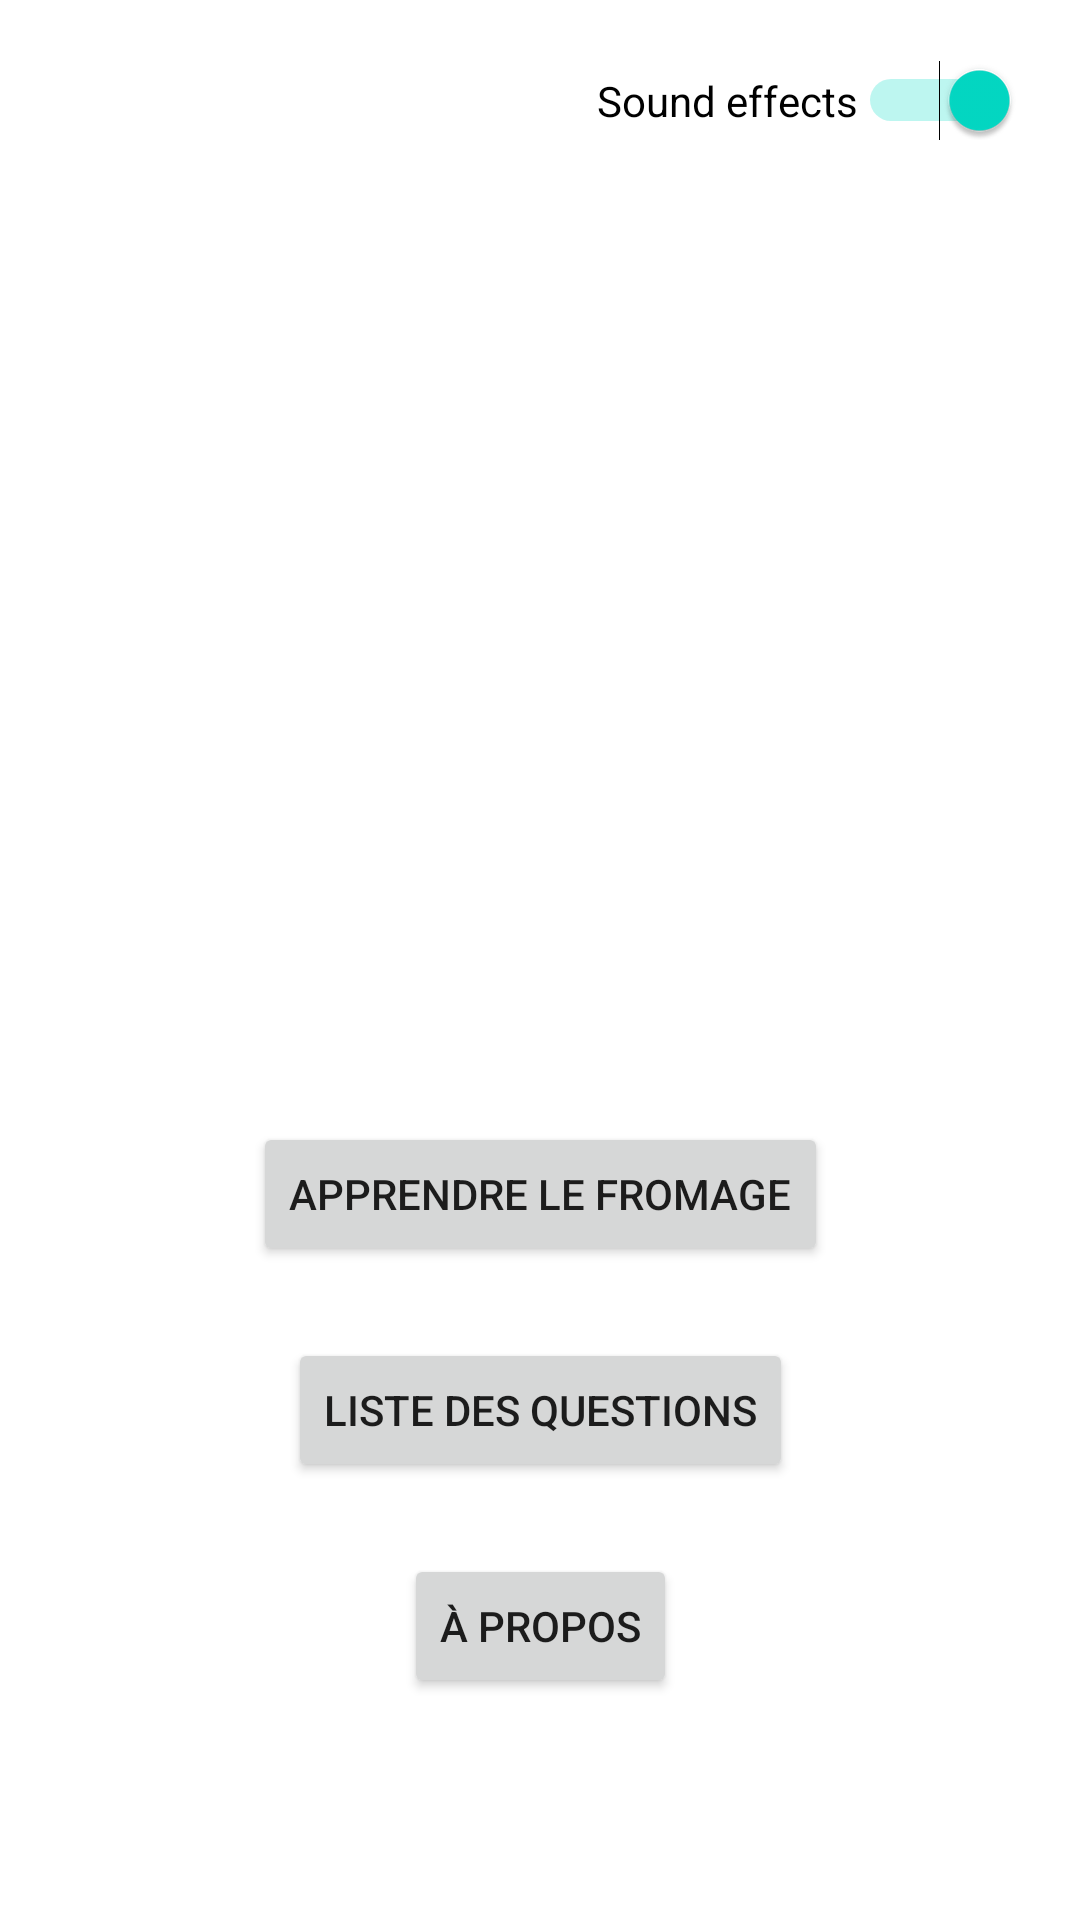

The Android layout XML behind this screen, and the referenced resources:
<!-- AndroidManifest.xml: application theme Theme.MyCheeseOrNothing -->
<!-- res/layout/activity_main.xml -->
<?xml version="1.0" encoding="utf-8"?>
<androidx.constraintlayout.widget.ConstraintLayout xmlns:android="http://schemas.android.com/apk/res/android"
    xmlns:app="http://schemas.android.com/apk/res-auto"
    xmlns:tools="http://schemas.android.com/tools"
    android:layout_width="match_parent"
    android:layout_height="match_parent"
    tools:context=".MainActivity">

    <androidx.constraintlayout.widget.ConstraintLayout
        android:layout_width="match_parent"
        android:layout_height="match_parent">

        <Button
            android:id="@+id/learnCheeseButton"
            android:layout_width="wrap_content"
            android:layout_height="wrap_content"
            android:text="Apprendre le fromage"
            app:layout_constraintBottom_toBottomOf="parent"
            app:layout_constraintEnd_toEndOf="parent"
            app:layout_constraintStart_toStartOf="parent"
            app:layout_constraintTop_toTopOf="parent"
            app:layout_constraintVertical_bias="0.632"
            tools:text="Apprendre le fromage" />

        <Button
            android:id="@+id/questionsListButton"
            android:layout_width="wrap_content"
            android:layout_height="wrap_content"
            android:layout_marginTop="24dp"
            android:text="Liste des questions"
            app:layout_constraintEnd_toEndOf="@+id/learnCheeseButton"
            app:layout_constraintStart_toStartOf="@+id/learnCheeseButton"
            app:layout_constraintTop_toBottomOf="@+id/learnCheeseButton"
            tools:text="Liste des questions" />

        <Button
            android:id="@+id/aboutButton"
            android:layout_width="wrap_content"
            android:layout_height="wrap_content"
            android:layout_marginTop="24dp"
            android:text="À propos"
            app:layout_constraintEnd_toEndOf="@+id/questionsListButton"
            app:layout_constraintStart_toStartOf="@+id/questionsListButton"
            app:layout_constraintTop_toBottomOf="@+id/questionsListButton"
            tools:text="A propos" />

        <ImageView
            android:id="@+id/logoImageView"
            android:layout_width="275dp"
            android:layout_height="321dp"
            app:layout_constraintBottom_toTopOf="@+id/learnCheeseButton"
            app:layout_constraintEnd_toEndOf="parent"
            app:layout_constraintStart_toStartOf="parent"
            app:layout_constraintTop_toTopOf="parent"
            app:srcCompat="@drawable/logo2" />

        <Switch
            android:id="@+id/soundEffectSwitch"
            android:layout_width="wrap_content"
            android:layout_height="wrap_content"
            android:layout_marginTop="20dp"
            android:layout_marginEnd="20dp"
            android:layout_marginRight="20dp"
            android:checked="true"
            android:text="Sound effects"
            app:layout_constraintEnd_toEndOf="parent"
            app:layout_constraintTop_toTopOf="parent" />
    </androidx.constraintlayout.widget.ConstraintLayout>


</androidx.constraintlayout.widget.ConstraintLayout>
<!-- resources referenced by this layout -->
<resources>
  <style name="Theme.MyCheeseOrNothing" parent="Theme.MaterialComponents.DayNight.DarkActionBar">
          
          <item name="colorPrimary">@color/purple_500</item>
          <item name="colorPrimaryVariant">@color/purple_700</item>
          <item name="colorOnPrimary">@color/white</item>
          
          <item name="colorSecondary">@color/teal_200</item>
          <item name="colorSecondaryVariant">@color/teal_700</item>
          <item name="colorOnSecondary">@color/black</item>
          
          <item name="android:statusBarColor" tools:targetApi="l">?attr/colorPrimaryVariant</item>
          
      </style>
  <color name="purple_500">#FF6200EE</color>
  <color name="purple_700">#FF3700B3</color>
  <color name="white">#FFFFFFFF</color>
  <color name="teal_200">#FF03DAC5</color>
  <color name="teal_700">#FF018786</color>
  <color name="black">#FF000000</color>
</resources>
